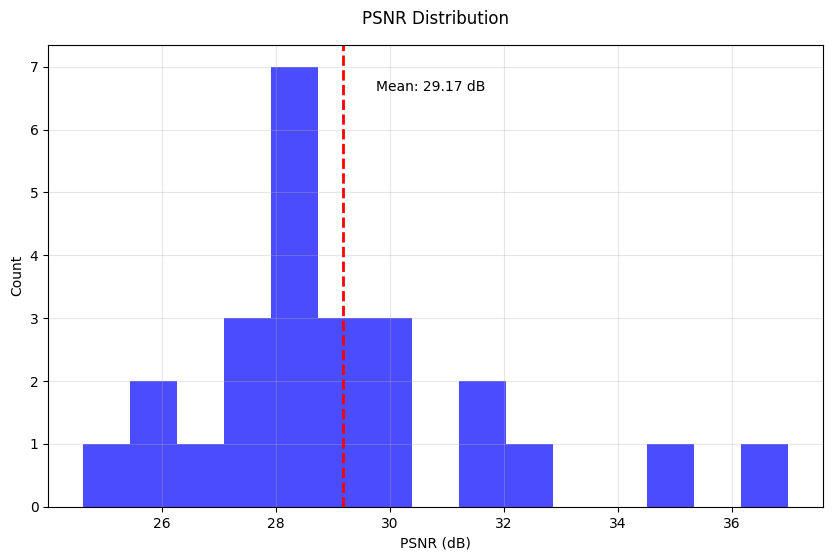
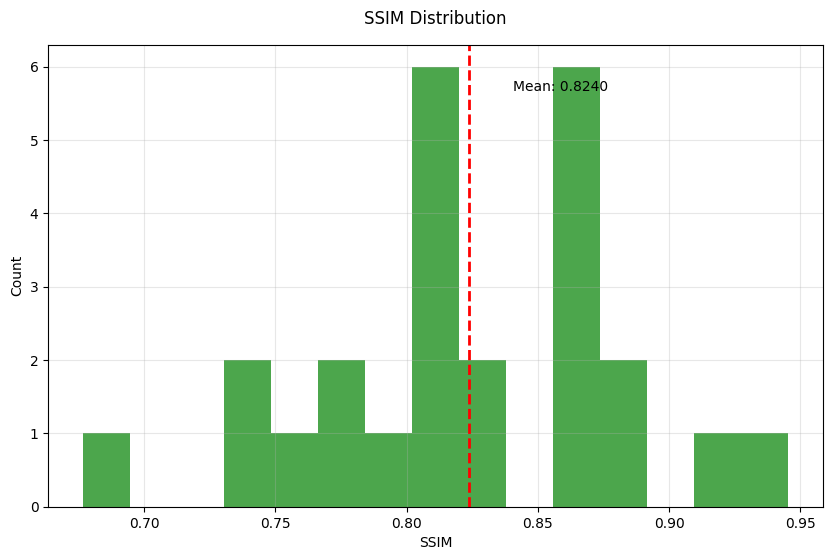
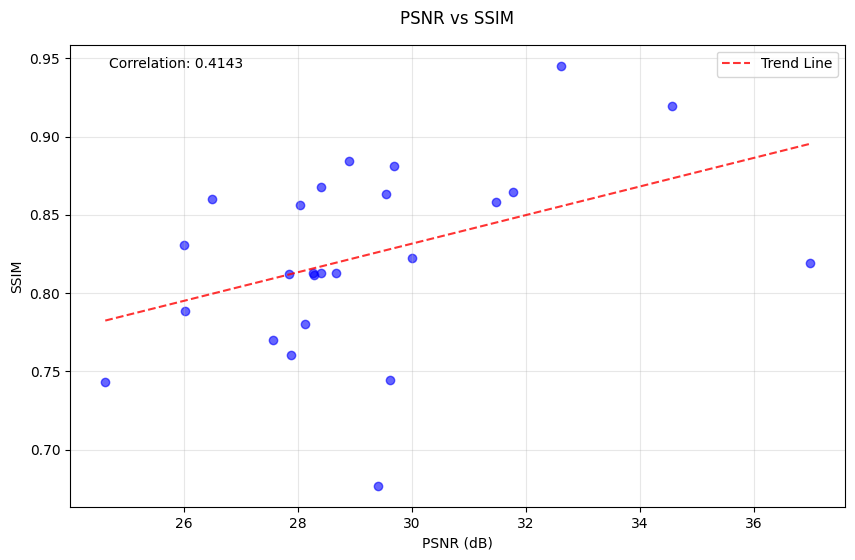

Write Python code to recreate these figures, in order.
import matplotlib.pyplot as plt
import numpy as np
from pathlib import Path

def visualize_metrics(psnr_values, ssim_values):
    """Create visualizations of the metrics"""
    # Create results directory if it doesn't exist
    results_dir = Path('results')
    results_dir.mkdir(exist_ok=True)
    
    # Set figure style
    plt.style.use('default')
    
    # Plot PSNR distribution
    plt.figure(figsize=(10, 6))
    plt.hist(psnr_values, bins=15, color='blue', alpha=0.7)
    plt.axvline(np.mean(psnr_values), color='red', linestyle='dashed', linewidth=2)
    plt.text(np.mean(psnr_values)*1.02, plt.ylim()[1]*0.9, 
             f'Mean: {np.mean(psnr_values):.2f} dB')
    plt.title('PSNR Distribution', fontsize=12, pad=15)
    plt.xlabel('PSNR (dB)', fontsize=10)
    plt.ylabel('Count', fontsize=10)
    plt.grid(True, alpha=0.3)
    plt.savefig(results_dir / 'psnr_distribution.png', dpi=300, bbox_inches='tight')
    plt.close()
    
    # Plot SSIM distribution
    plt.figure(figsize=(10, 6))
    plt.hist(ssim_values, bins=15, color='green', alpha=0.7)
    plt.axvline(np.mean(ssim_values), color='red', linestyle='dashed', linewidth=2)
    plt.text(np.mean(ssim_values)*1.02, plt.ylim()[1]*0.9, 
             f'Mean: {np.mean(ssim_values):.4f}')
    plt.title('SSIM Distribution', fontsize=12, pad=15)
    plt.xlabel('SSIM', fontsize=10)
    plt.ylabel('Count', fontsize=10)
    plt.grid(True, alpha=0.3)
    plt.savefig(results_dir / 'ssim_distribution.png', dpi=300, bbox_inches='tight')
    plt.close()
    
    # Create scatter plot
    plt.figure(figsize=(10, 6))
    plt.scatter(psnr_values, ssim_values, alpha=0.6, c='blue')
    plt.title('PSNR vs SSIM', fontsize=12, pad=15)
    plt.xlabel('PSNR (dB)', fontsize=10)
    plt.ylabel('SSIM', fontsize=10)
    
    # Add trend line
    z = np.polyfit(psnr_values, ssim_values, 1)
    p = np.poly1d(z)
    x_range = np.linspace(min(psnr_values), max(psnr_values), 100)
    plt.plot(x_range, p(x_range), "r--", alpha=0.8, label='Trend Line')
    
    # Add correlation coefficient
    correlation = np.corrcoef(psnr_values, ssim_values)[0,1]
    plt.text(0.05, 0.95, f'Correlation: {correlation:.4f}', 
             transform=plt.gca().transAxes)
    
    plt.grid(True, alpha=0.3)
    plt.legend()
    plt.savefig(results_dir / 'psnr_vs_ssim.png', dpi=300, bbox_inches='tight')
    plt.close()
    
    # Print summary statistics
    print("\nSummary Statistics:")
    print(f"PSNR (dB):")
    print(f"  Mean: {np.mean(psnr_values):.2f}")
    print(f"  Std Dev: {np.std(psnr_values):.2f}")
    print(f"  Min: {np.min(psnr_values):.2f}")
    print(f"  Max: {np.max(psnr_values):.2f}")
    print(f"\nSSIM:")
    print(f"  Mean: {np.mean(ssim_values):.4f}")
    print(f"  Std Dev: {np.std(ssim_values):.4f}")
    print(f"  Min: {np.min(ssim_values):.4f}")
    print(f"  Max: {np.max(ssim_values):.4f}")
    print(f"\nCorrelation between PSNR and SSIM: {correlation:.4f}")

def main():
    # Test results
    psnr_values = [
        30.00, 26.02, 27.87, 28.67, 29.55, 24.62, 34.56, 31.78, 29.41, 27.85,
        36.98, 28.40, 29.68, 28.04, 28.12, 28.28, 26.01, 27.57, 32.62, 28.26,
        29.62, 28.40, 28.89, 26.50, 31.47
    ]
    
    ssim_values = [
        0.8224, 0.7886, 0.7605, 0.8129, 0.8632, 0.7431, 0.9198, 0.8643, 0.6769,
        0.8124, 0.8195, 0.8126, 0.8813, 0.8564, 0.7800, 0.8115, 0.8309, 0.7698,
        0.9453, 0.8126, 0.7443, 0.8680, 0.8845, 0.8603, 0.8584
    ]
    
    visualize_metrics(psnr_values, ssim_values)
    print("\nVisualization completed! Check the results directory for plots.")

if __name__ == "__main__":
    main()
